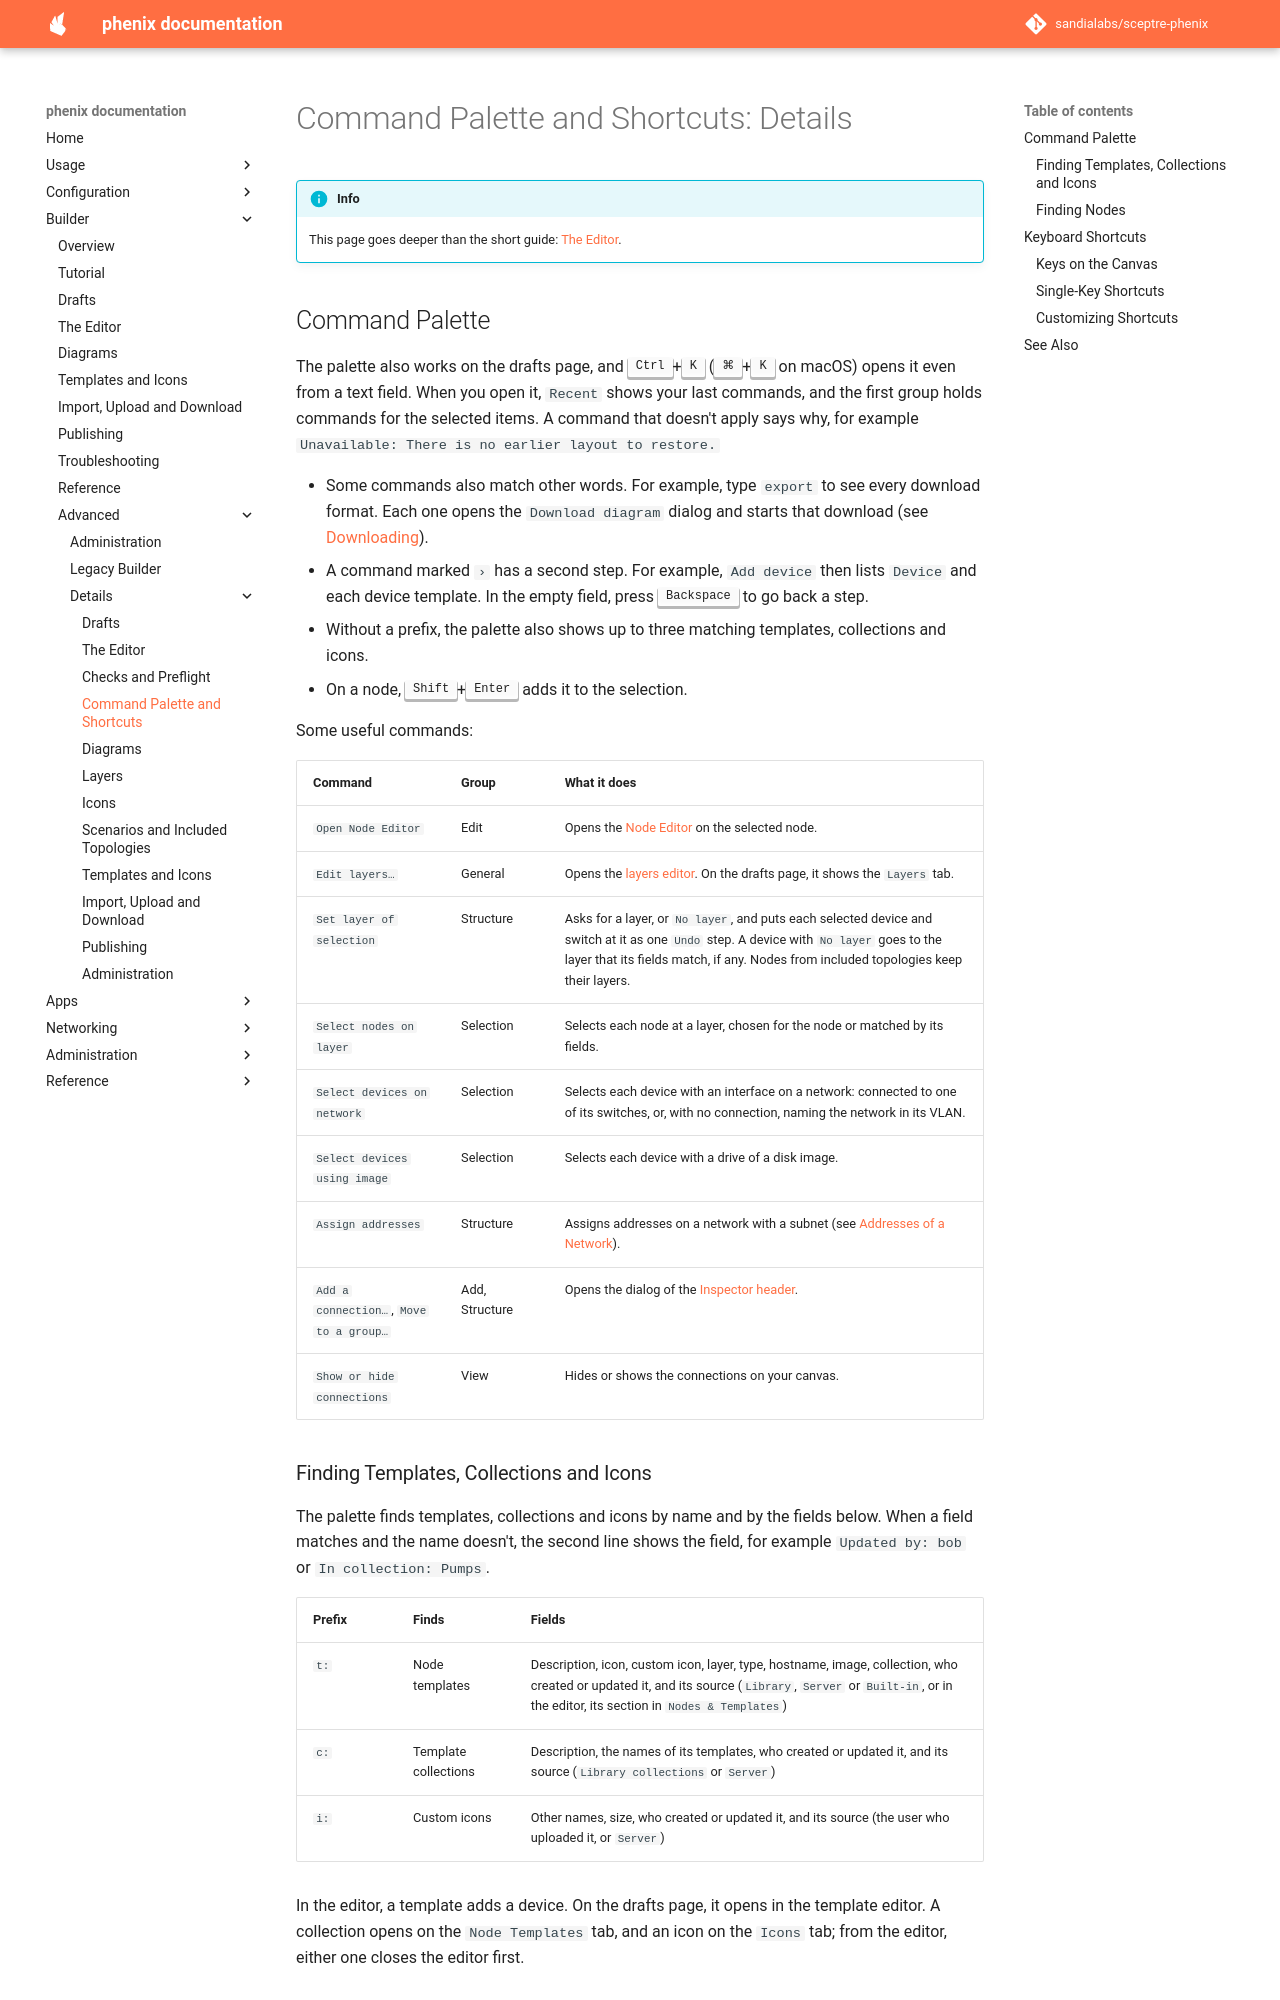

repository: sandialabs/sceptre-phenix · page: latest/builder/details/palette-and-shortcuts/index.html · generator: mkdocs

# Command Palette and Shortcuts: Details

!!! info
    This page goes deeper than the short guide:
    [The Editor](../editor.md#command-palette).

## Command Palette

The palette also works on the drafts page, and
<kbd>Ctrl</kbd>+<kbd>K</kbd> (<kbd>⌘</kbd>+<kbd>K</kbd> on macOS) opens it
even from a text field. When you open it, `Recent` shows your last commands,
and the first group holds commands for the selected items. A command that
doesn't apply says why, for example
`Unavailable: There is no earlier layout to restore.`

- Some commands also match other words. For example, type `export` to see
  every download format. Each one opens the `Download diagram` dialog and
  starts that download (see
  [Downloading](import-upload-download.md#downloading)).
- A command marked `›` has a second step. For example, `Add device` then
  lists `Device` and each device template. In the empty field, press
  <kbd>Backspace</kbd> to go back a step.
- Without a prefix, the palette also shows up to three matching templates,
  collections and icons.
- On a node, <kbd>Shift</kbd>+<kbd>Enter</kbd> adds it to the selection.

Some useful commands:

| Command | Group | What it does |
|---|---|---|
| `Open Node Editor` | Edit | Opens the [Node Editor](editor.md#node-editor) on the selected node. |
| `Edit layers…` | General | Opens the [layers editor](editor.md#layers-editor). On the drafts page, it shows the `Layers` tab. |
| `Set layer of selection` | Structure | Asks for a layer, or `No layer`, and puts each selected device and switch at it as one `Undo` step. A device with `No layer` goes to the layer that its fields match, if any. Nodes from included topologies keep their layers. |
| `Select nodes on layer` | Selection | Selects each node at a layer, chosen for the node or matched by its fields. |
| `Select devices on network` | Selection | Selects each device with an interface on a network: connected to one of its switches, or, with no connection, naming the network in its VLAN. |
| `Select devices using image` | Selection | Selects each device with a drive of a disk image. |
| `Assign addresses` | Structure | Assigns addresses on a network with a subnet (see [Addresses of a Network](editor.md#addresses-of-a-network)). |
| `Add a connection…`, `Move to a group…` | Add, Structure | Opens the dialog of the [Inspector header](editor.md#the-inspector-header). |
| `Show or hide connections` | View | Hides or shows the connections on your canvas. |
